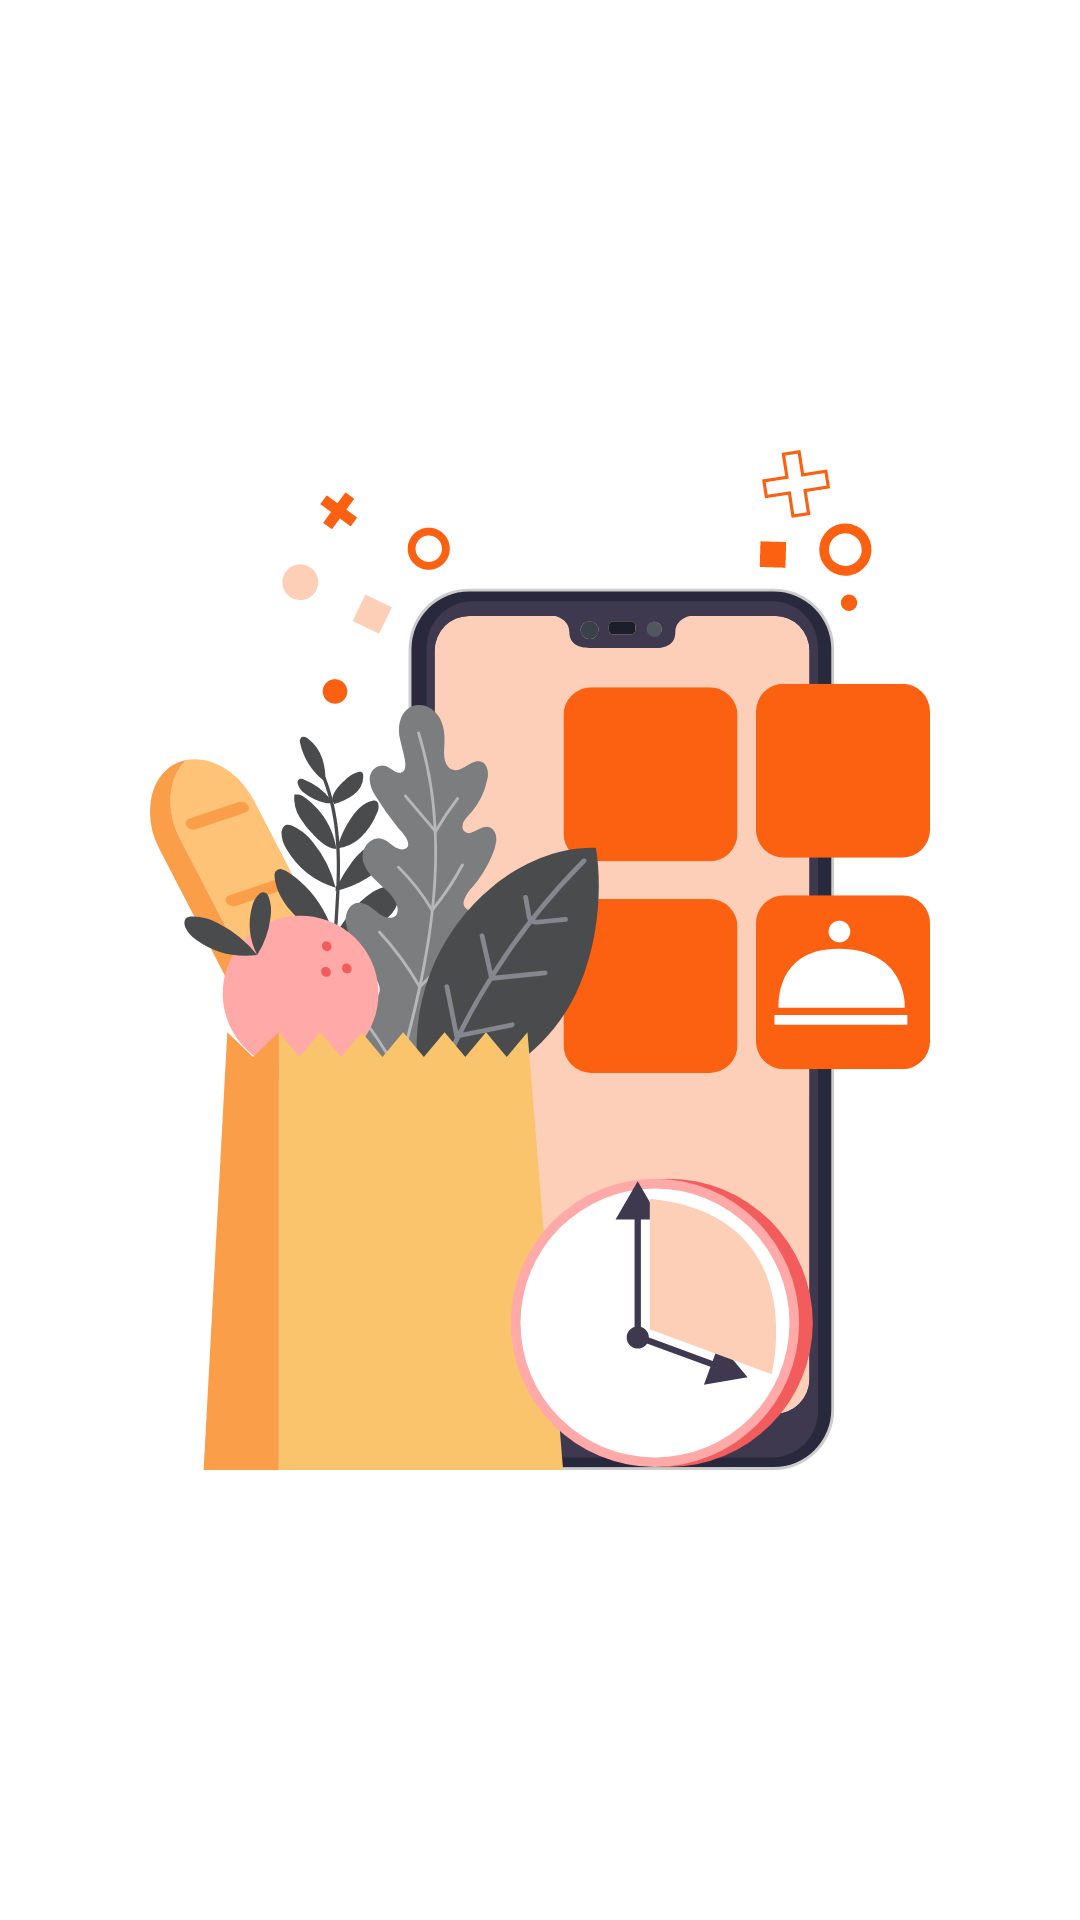

Layout XML and referenced resources for this Android screen:
<!-- AndroidManifest.xml: application theme Theme.MealMonkey -->
<!-- res/layout/intro_image_layout.xml -->
<?xml version="1.0" encoding="utf-8"?>
<androidx.constraintlayout.widget.ConstraintLayout xmlns:android="http://schemas.android.com/apk/res/android"
    android:layout_width="match_parent"
    android:layout_height="match_parent"
    xmlns:app="http://schemas.android.com/apk/res-auto"
    xmlns:tools="http://schemas.android.com/tools">

    <ImageView
        android:id="@+id/introImage"
        android:layout_width="match_parent"
        android:layout_height="match_parent"
        android:src="@drawable/ic_carousel_1"
        android:padding="50sp"
        app:layout_constraintBottom_toBottomOf="parent"
        app:layout_constraintEnd_toEndOf="parent"
        app:layout_constraintStart_toStartOf="parent"
        app:layout_constraintTop_toTopOf="parent" />

</androidx.constraintlayout.widget.ConstraintLayout>
<!-- resources referenced by this layout -->
<resources>
  <!-- drawable ic_carousel_1: vector/xml drawable (drawable, 19084 chars, omitted) -->
  <style name="Theme.MealMonkey" parent="Theme.MaterialComponents.Light.NoActionBar">
          
          <item name="colorPrimary">@color/theme1</item>
          <item name="colorPrimaryVariant">@color/theme2</item>
          <item name="colorOnPrimary">@color/white</item>
          
          <item name="colorSecondary">@color/teal_200</item>
          <item name="colorSecondaryVariant">@color/teal_700</item>
          <item name="colorOnSecondary">@color/black</item>
          
          <item name="android:statusBarColor" tools:targetApi="l">?attr/colorPrimaryVariant</item>
          
      </style>
  <color name="theme1">#FC6011</color>
  <color name="theme2">#330507</color>
  <color name="white">#FFFFFFFF</color>
  <color name="teal_200">#FF03DAC5</color>
  <color name="teal_700">#FF018786</color>
  <color name="black">#FF000000</color>
</resources>
